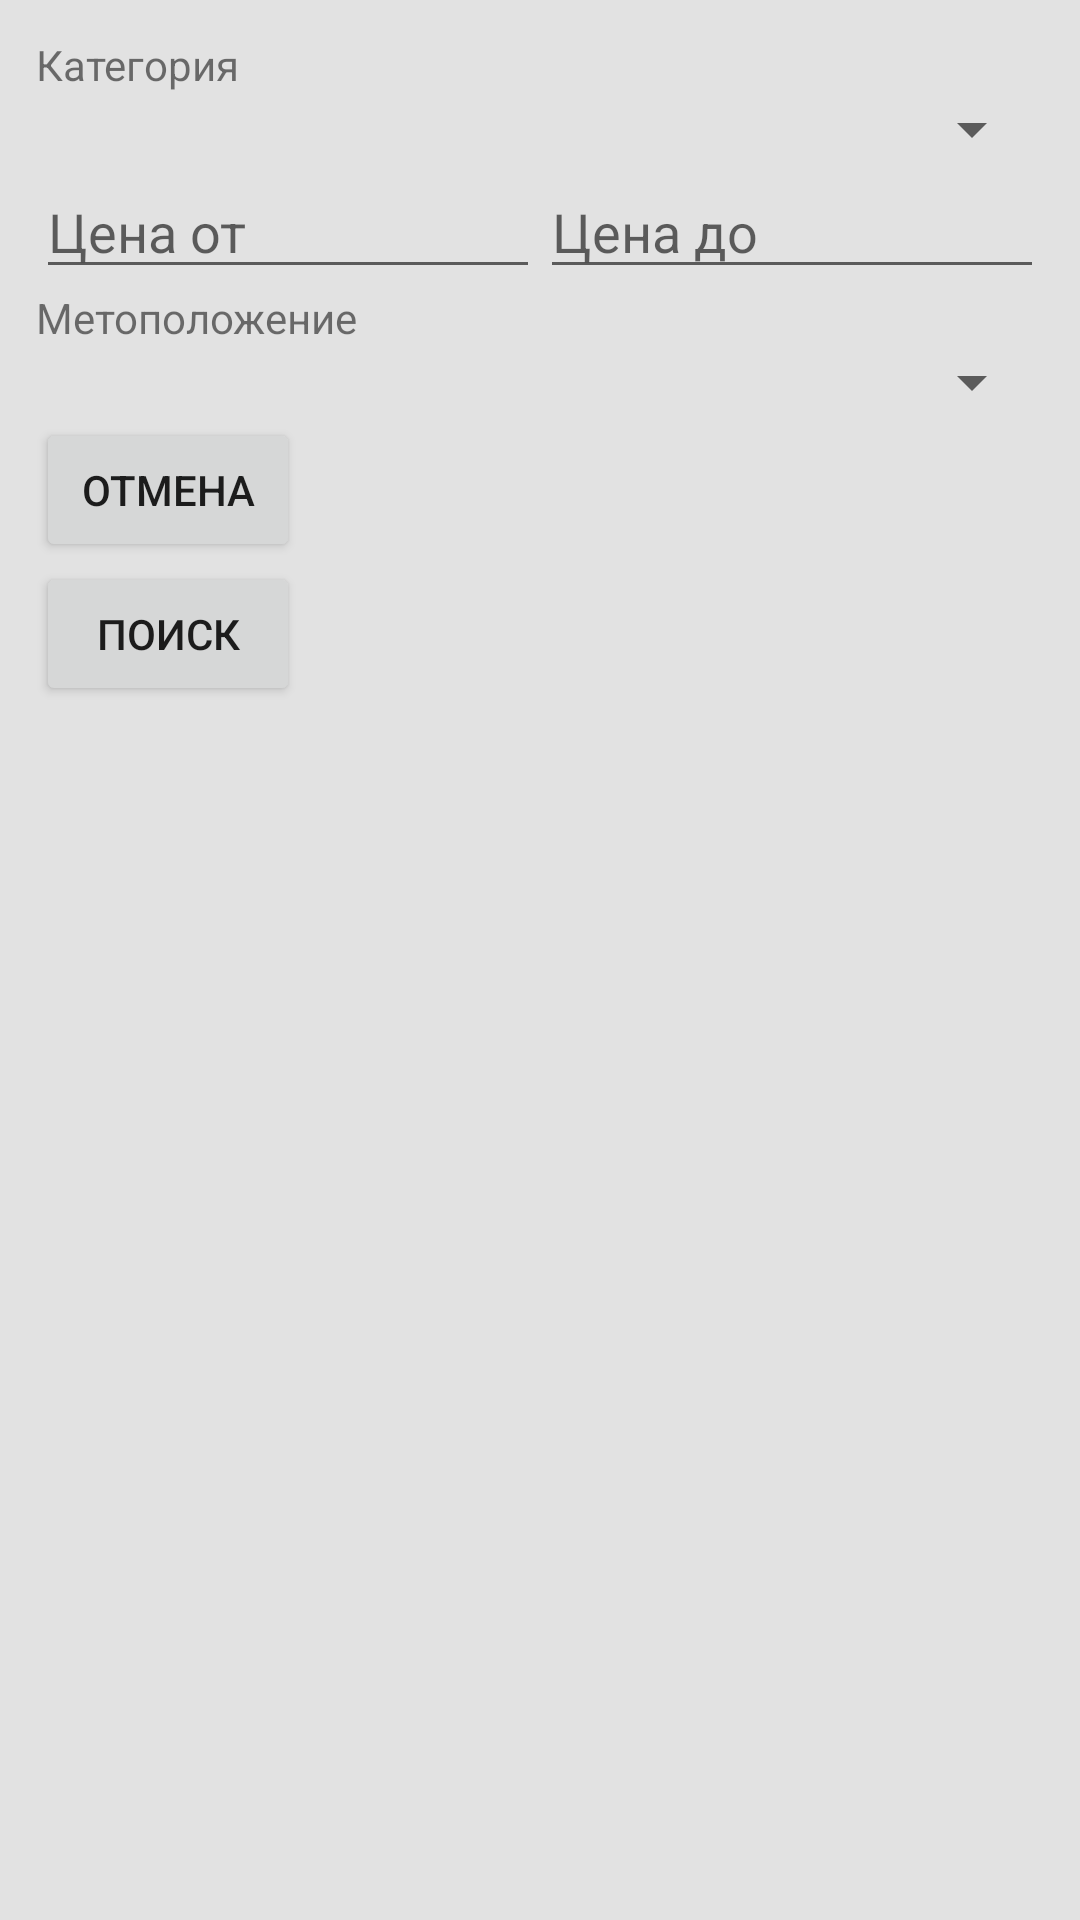

This screen was rendered from an Android layout file. Write that file and the resources it references.
<!-- AndroidManifest.xml: application theme AppTheme -->
<!-- res/layout/activity_search_disks.xml -->
<?xml version="1.0" encoding="utf-8"?>
<ScrollView xmlns:android="http://schemas.android.com/apk/res/android"
    android:layout_width="match_parent"
    android:layout_height="match_parent"
    xmlns:tools="http://schemas.android.com/tools"
    android:padding="12dp"
    tools:context=".view.search.detail.TiresSearch"
    android:background="@drawable/background"
    android:orientation="vertical">

    <FrameLayout
        android:layout_width="match_parent"
        android:layout_height="wrap_content">

        <LinearLayout
            android:id="@+id/llAddContainer"
            android:orientation="vertical"
            android:layout_width="match_parent"
            android:layout_height="match_parent">

            
            <TextView
                android:layout_width="match_parent"
                android:layout_height="wrap_content"
                android:text="Категория" />

            <Spinner
                android:id="@+id/spinnerCategory"
                android:layout_width="match_parent"
                android:layout_height="wrap_content" />

            <LinearLayout
                android:orientation="horizontal"
                android:layout_width="match_parent"
                android:layout_height="wrap_content">

                <EditText
                    android:id="@+id/price_from"
                    android:layout_weight="1"
                    android:hint="Цена от"
                    android:inputType="numberDecimal"
                    android:layout_width="match_parent"
                    android:layout_height="wrap_content"/>

                <EditText
                    android:id="@+id/price_to"
                    android:layout_weight="1"
                    android:inputType="numberDecimal"
                    android:hint="Цена до"
                    android:layout_width="match_parent"
                    android:layout_height="wrap_content"/>
            </LinearLayout>

            <TextView
                android:layout_width="match_parent"
                android:layout_height="wrap_content"
                android:text="Метоположение" />

            <Spinner
                android:id="@+id/spinnerLocation"
                android:layout_width="match_parent"
                android:layout_height="wrap_content" />

            <Button
                android:id="@+id/btnCancel"
                android:text="@string/cancel"
                android:onClick="cancel"
                android:layout_width="wrap_content"
                android:layout_height="wrap_content" />

            <Button
                android:id="@+id/btnConfirm"
                android:text="@string/search"
                android:onClick="search"
                android:layout_width="wrap_content"
                android:layout_height="wrap_content" />
        </LinearLayout>

        <FrameLayout
            android:id="@+id/flProgressAdd"
            android:background="#fff"
            android:visibility="gone"
            android:layout_width="match_parent"
            android:layout_height="match_parent">

            <ProgressBar
                android:layout_gravity="center"
                android:layout_width="wrap_content"
                android:layout_height="wrap_content" />

        </FrameLayout>

    </FrameLayout>
</ScrollView>
<!-- resources referenced by this layout -->
<resources>
  <!-- drawable background (drawable) -->
  <?xml version="1.0" encoding="utf-8"?>
  <shape xmlns:android="http://schemas.android.com/apk/res/android" android:shape="rectangle" >
      <solid android:color="#E2E2E2"/>
  
      <corners
          android:radius="0dp"/>
  
  </shape>
  <string name="cancel">Отмена</string>
  <string name="search">Поиск</string>
  <style name="AppTheme" parent="Theme.AppCompat.Light.NoActionBar">
          
          <item name="colorPrimary">@color/colorPrimary</item>
          <item name="colorPrimaryDark">@color/colorPrimaryDark</item>
          <item name="colorAccent">@color/colorAccent</item>
      </style>
  <!-- not gathered from this repository: default colours our renderer supplied (Android Studio template values) -->
  <color name="colorPrimary">#FF6200EE</color>
  <color name="colorPrimaryDark">#FF3700B3</color>
  <color name="colorAccent">#FF03DAC5</color>
</resources>
